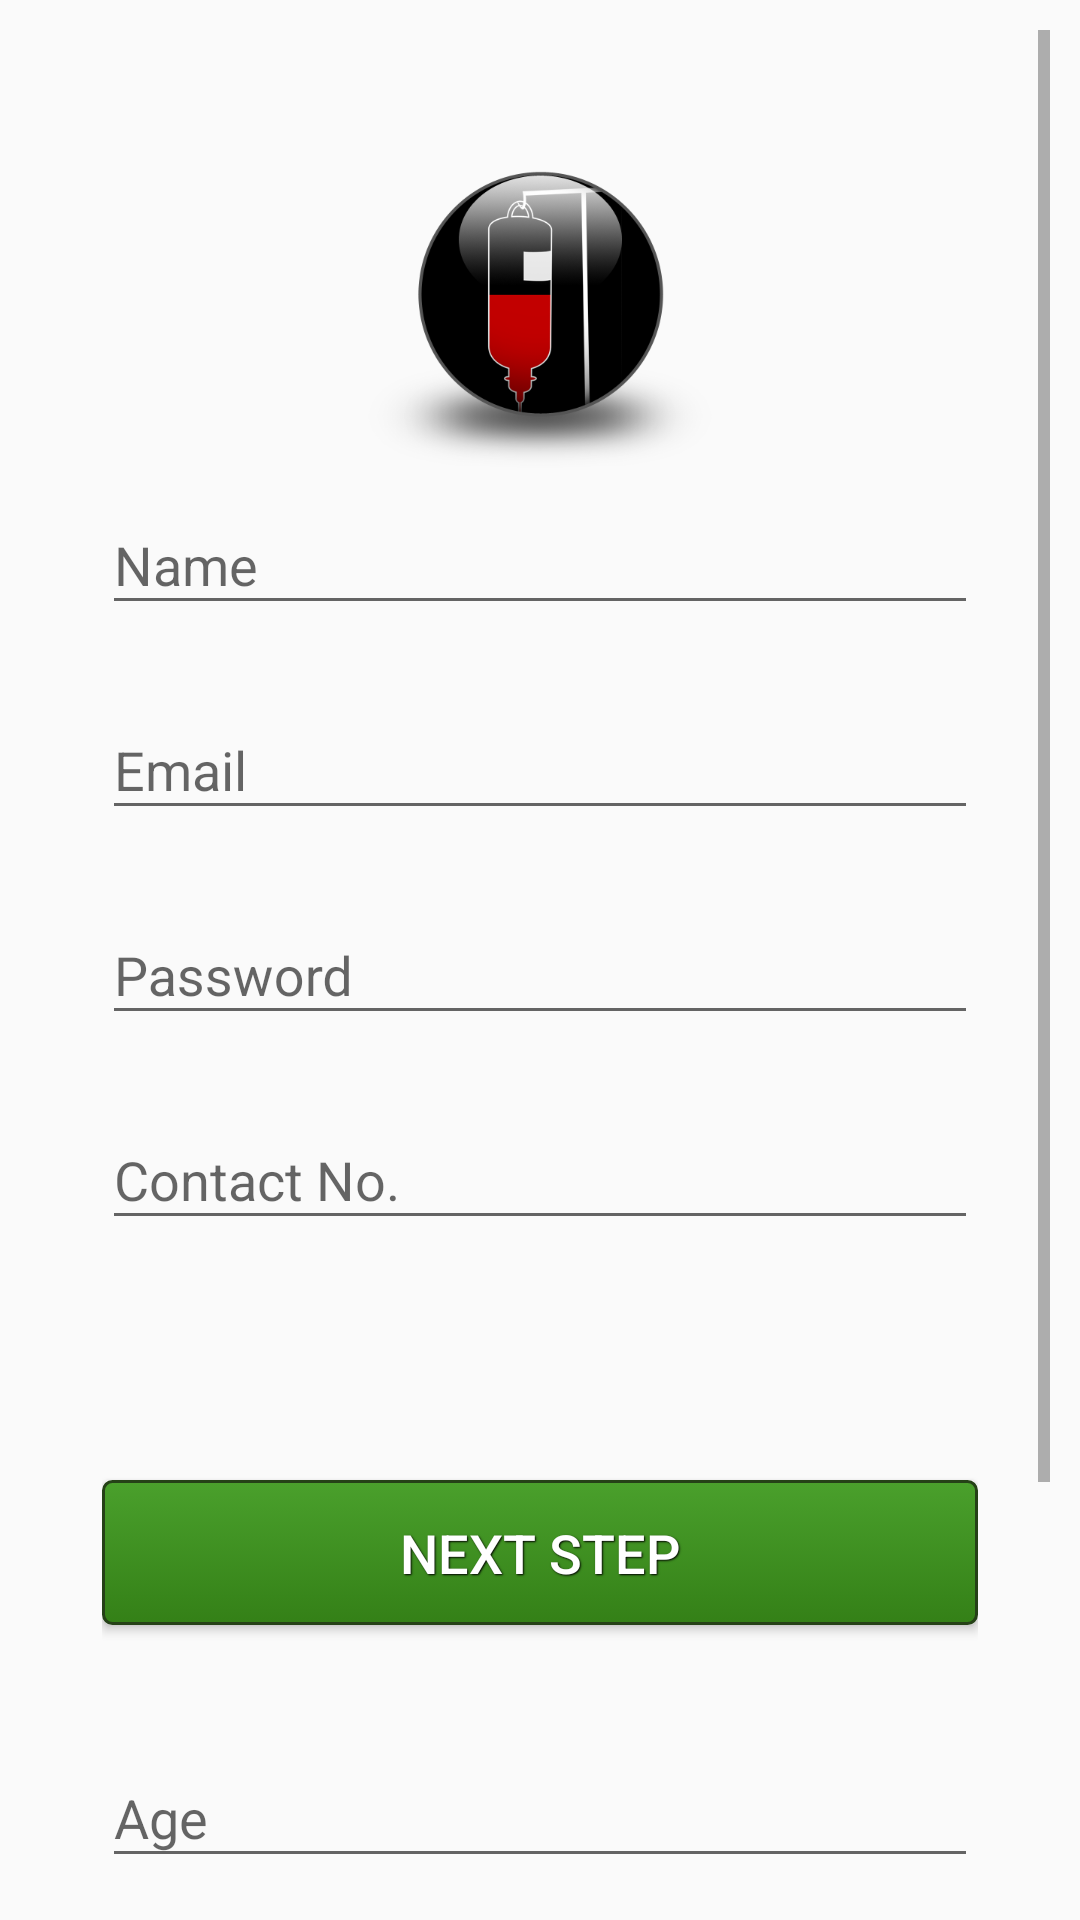

Android layout source for this screen:
<!-- AndroidManifest.xml: activity theme AppTheme -->
<!-- res/layout/activity_signup.xml -->
<?xml version="1.0" encoding="utf-8"?>
<ScrollView
    xmlns:android="http://schemas.android.com/apk/res/android"
    android:layout_width="fill_parent"
    android:layout_height="fill_parent"
    android:padding="10dp"
    android:fillViewport="true"
    android:fitsSystemWindows="true">

    <LinearLayout
        android:orientation="vertical"
        android:layout_width="match_parent"
        android:layout_height="wrap_content"
        android:paddingTop="36dp"
        android:paddingLeft="24dp"
        android:paddingRight="24dp">

        <ImageView android:src="@drawable/signuplogo"
            android:layout_width="match_parent"
            android:layout_height="100dp"
            android:layout_gravity="center_horizontal"
            android:layout_marginTop="10dp"
            android:contentDescription="@string/SignUpLogo" />
        
        <android.support.design.widget.TextInputLayout
            android:layout_width="match_parent"
            android:layout_height="wrap_content"
            android:layout_marginTop="0dp"
            android:layout_marginBottom="8dp">
            <EditText android:id="@+id/input_name"
                android:layout_width="match_parent"
                android:layout_height="wrap_content"
                android:inputType="textCapWords"
                android:hint="@string/SignUpname" />
        </android.support.design.widget.TextInputLayout>


        
        <android.support.design.widget.TextInputLayout
            android:layout_width="match_parent"
            android:layout_height="wrap_content"
            android:layout_marginTop="8dp"
            android:layout_marginBottom="8dp">
            <EditText android:id="@+id/input_email"
                android:layout_width="match_parent"
                android:layout_height="wrap_content"
                android:inputType="textEmailAddress"
                android:hint="@string/SignUpemail" />
        </android.support.design.widget.TextInputLayout>

        
        <android.support.design.widget.TextInputLayout
            android:layout_width="match_parent"
            android:layout_height="wrap_content"
            android:layout_marginTop="8dp"
            android:layout_marginBottom="8dp">
            <EditText android:id="@+id/input_password"
                android:layout_width="match_parent"
                android:layout_height="wrap_content"
                android:inputType="textPassword"
                android:hint="@string/SignUppassword"/>
        </android.support.design.widget.TextInputLayout>

        
        <android.support.design.widget.TextInputLayout
            android:layout_width="match_parent"
            android:layout_height="wrap_content"
            android:layout_marginTop="8dp"
            android:layout_marginBottom="8dp">
            <EditText android:id="@+id/input_number"
                android:layout_width="match_parent"
                android:layout_height="wrap_content"
                android:inputType="number"
                android:hint="@string/SignUpcontact_no" />

        </android.support.design.widget.TextInputLayout>
        <ProgressBar
            android:layout_width="wrap_content"
            android:layout_height="wrap_content"
            android:id="@+id/progressBar"
            android:layout_centerVertical="true"
            android:layout_centerHorizontal="true"
            android:visibility="invisible" />
        
        <android.support.v7.widget.AppCompatButton
            android:id="@+id/btn_MobileVerify"
            android:layout_width="fill_parent"
            android:layout_height="wrap_content"
            android:layout_marginTop="24dp"
            android:layout_marginBottom="24dp"
            android:padding="12dp"
            android:text="@string/next_step"
            android:background="@drawable/nice_button"

            android:textColor="@android:color/white"
            android:textSize="18sp"
            android:shadowRadius="1"
            android:shadowDx="1"
            android:shadowDy="1"
            android:shadowColor="@android:color/black"/>

        
        <android.support.design.widget.TextInputLayout
            android:layout_width="match_parent"
            android:layout_height="wrap_content"
            android:layout_marginTop="8dp"
            android:layout_marginBottom="8dp">
            <EditText android:id="@+id/input_age"
                android:layout_width="match_parent"
                android:layout_height="wrap_content"
                android:inputType="number"
                android:hint="@string/SignUpage" />
        </android.support.design.widget.TextInputLayout>



        

        <android.support.v7.widget.AppCompatSpinner
            android:id="@+id/spinner"
            style="@style/Widget.AppCompat.Spinner.Underlined"
            android:layout_width="match_parent"
            android:layout_height="wrap_content"
            android:layout_marginBottom="8dp"
            android:layout_marginTop="8dp"
            >

        </android.support.v7.widget.AppCompatSpinner>
        
        <android.support.v7.widget.AppCompatButton
            android:id="@+id/btn_signup"
            android:layout_width="fill_parent"
            android:layout_height="wrap_content"
            android:layout_marginTop="24dp"
            android:layout_marginBottom="24dp"
            android:padding="12dp"
            android:text="@string/next_step"
            android:background="@drawable/nice_button"

            android:textColor="@android:color/white"
            android:textSize="18sp"
            android:shadowRadius="1"
            android:shadowDx="1"
            android:shadowDy="1"
            android:shadowColor="@android:color/black"/>

        <TextView android:id="@+id/link_login"
            android:layout_width="fill_parent"
            android:layout_height="wrap_content"
            android:layout_marginBottom="24dp"
            android:text="@string/already_a_member_login"
            android:gravity="center"
            android:textSize="16sp"/>


    </LinearLayout>
</ScrollView>
<!-- resources referenced by this layout -->
<resources>
  <!-- drawable nice_button: vector/xml drawable (drawable, 2600 chars, omitted) -->
  <!-- drawable signuplogo: png bitmap (drawable, 42029 bytes) -->
  <string name="SignUpLogo">SignUpLogo</string>
  <string name="SignUpage">Age</string>
  <string name="SignUpcontact_no">Contact No.</string>
  <string name="SignUpemail">Email</string>
  <string name="SignUpname">Name</string>
  <string name="SignUppassword">Password</string>
  <string name="already_a_member_login">Already a member? Login</string>
  <string name="next_step">Next Step</string>
  <style name="AppTheme" parent="Theme.AppCompat.Light.DarkActionBar">
          
          <item name="colorPrimary">@color/colorPrimary</item>
          <item name="colorPrimaryDark">@color/colorPrimaryDark</item>
          <item name="colorAccent">@color/colorAccent</item>
      </style>
  <color name="colorPrimary">#3F51B5</color>
  <color name="colorPrimaryDark">#303F9F</color>
  <color name="colorAccent">#FF4081</color>
</resources>
